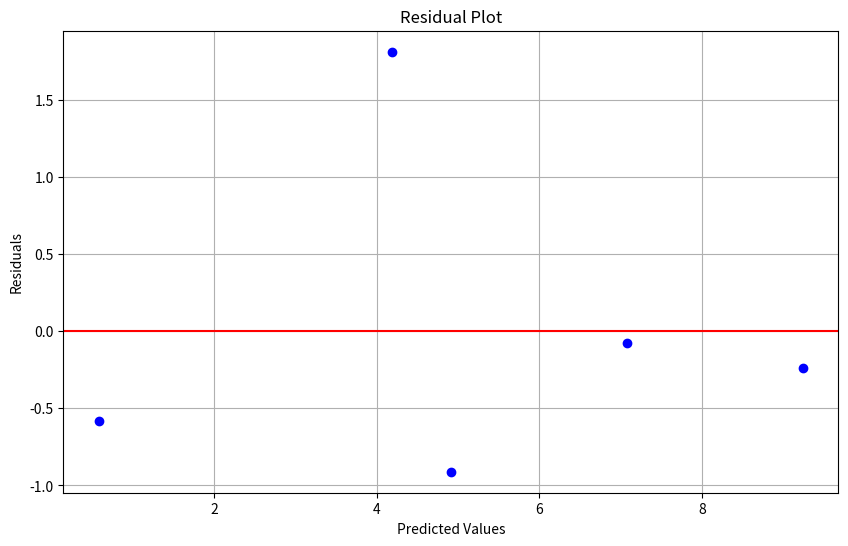

Generate this figure with matplotlib: (Note: this script raises an exception after producing the figure.)
# Assignment 05 - Problem 06

import numpy as np
import scipy.stats as stats
import matplotlib.pyplot as plt

# Given data from Problem #5:
x = np.array([2, 5, 9, 8, 14])
y = np.array([9, 7, 6, 4, 0])

# Regression coefficients from Problem #5
b0 = 10.6847
b1 = -0.7217

# a) Calculate the residuals
predicted_y = b0 + b1 * x
residuals = y - predicted_y

# Format residuals to 4 decimals
residuals_formatted = [f"{res:.4f}" for res in residuals]
print(f"a) Residuals: {', '.join(residuals_formatted)}")

# b) Calculate the residual sum of squares SS(error)
ss_error = np.sum(residuals**2)
print(f"b) SS(error): {ss_error:.4f}")

# c) Find the test statistic for H0: ρ = 0 vs H1: ρ ≠ 0
# Correlation coefficient
r = np.corrcoef(x, y)[0, 1]
# Test statistic: t = r * sqrt(n-2) / sqrt(1-r^2)
n = len(x)
t_stat = r * np.sqrt(n-2) / np.sqrt(1-r**2)
print(f"c) Test statistic: {t_stat:.2f}")

# d) Find the 1% critical value for the hypothesis test
# Two-tailed test with alpha = 0.01 and df = n-2
alpha = 0.01
df = n - 2
critical_value = stats.t.ppf(1-alpha/2, df)
print(f"d) Critical value: {critical_value:.3f}")

# e) Find the p-value for the hypothesis test
# Two-tailed test
p_value = 2 * stats.t.sf(abs(t_stat), df)
print(f"e) p-value: {p_value:.6f}")

# Plot residuals
plt.figure(figsize=(10, 6))
plt.scatter(predicted_y, residuals, color='blue')
plt.axhline(y=0, color='red', linestyle='-')
plt.title('Residual Plot')
plt.xlabel('Predicted Values')
plt.ylabel('Residuals')
plt.grid(True)
plt.savefig('/Users/<user>/stats-assignment/assignment05/assignment05_problem06.png')
plt.close()

# CONCLUSIONS:
# a) Residuals: -0.2413, -0.0762, 1.8106, -0.9111, -0.5809
# b) SS(error): 4.5099
# c) Test statistic: -5.30
# d) Critical value: 5.841
# e) p-value: 0.0131
